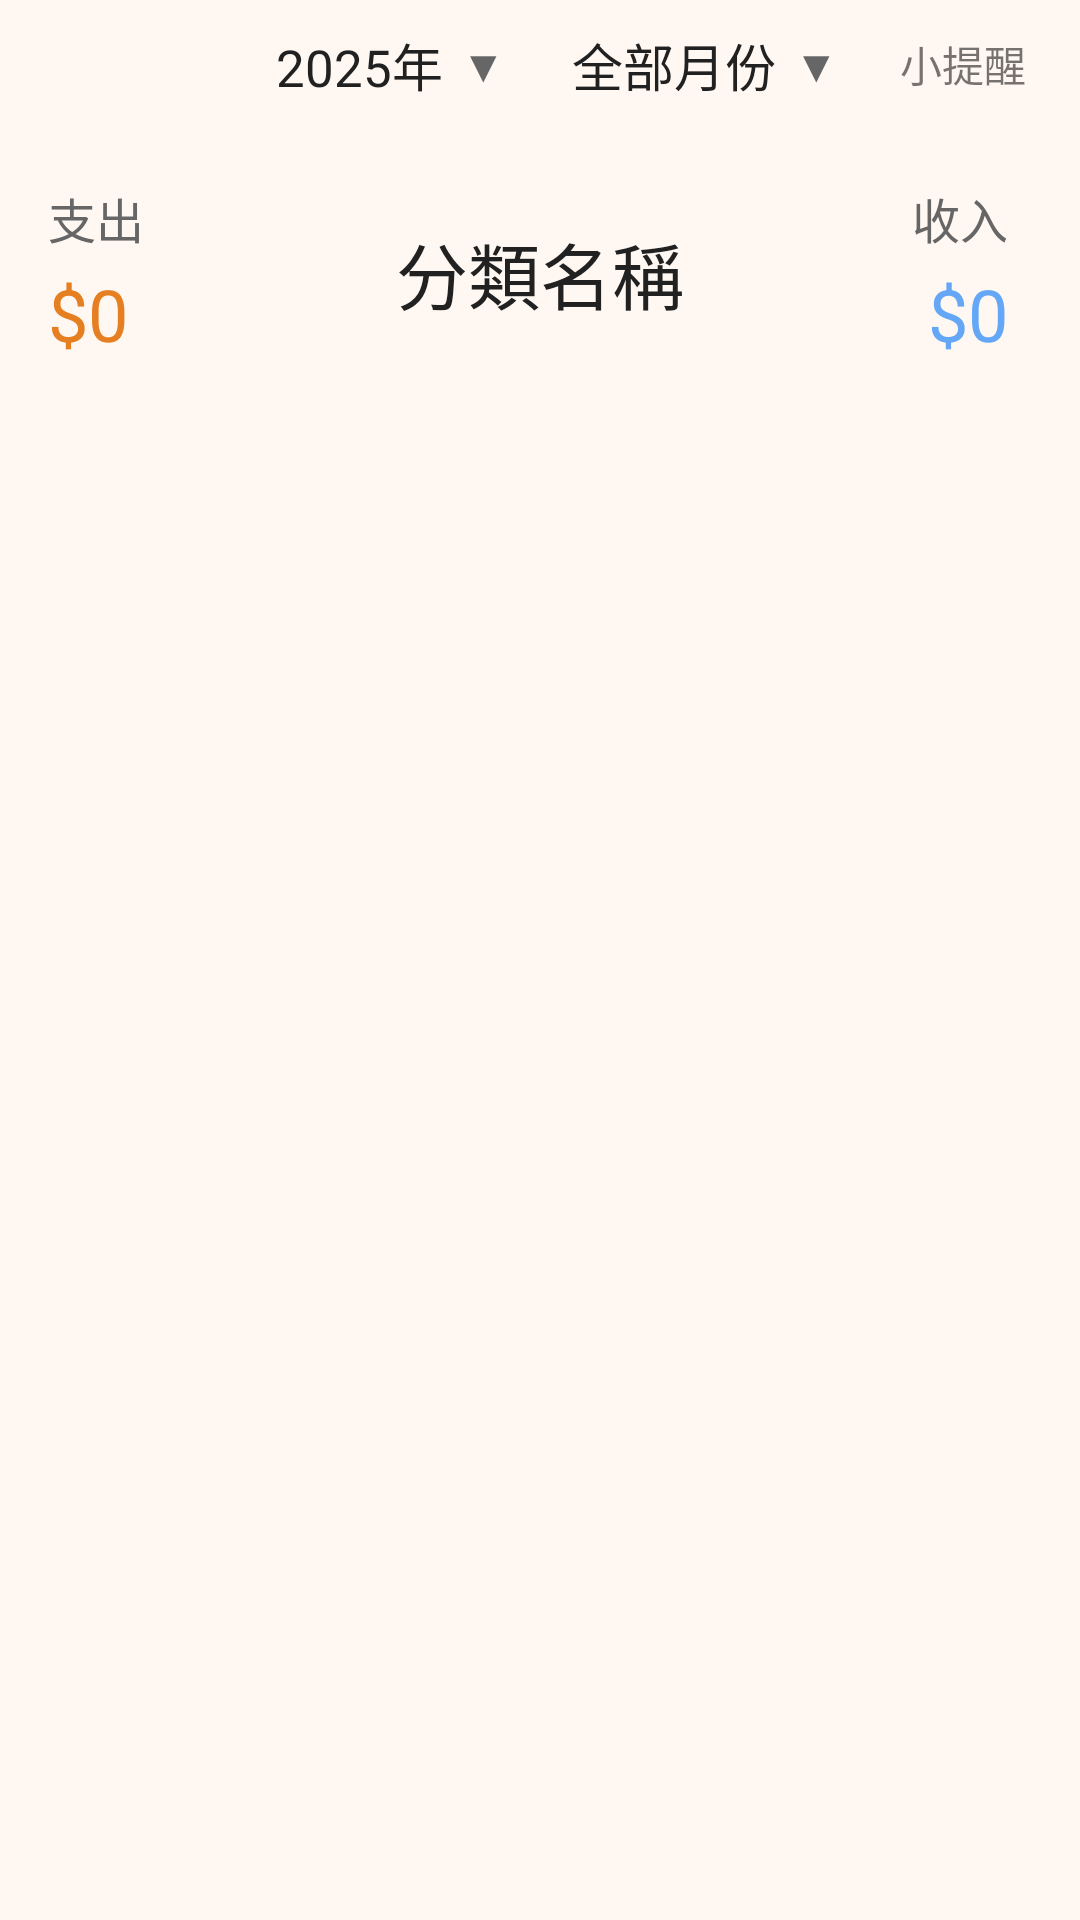

Layout XML and referenced resources for this Android screen:
<!-- AndroidManifest.xml: application theme Theme.Leo3 -->
<!-- res/layout/fragment_stat_detail.xml -->
<?xml version="1.0" encoding="utf-8"?>
<LinearLayout xmlns:android="http://schemas.android.com/apk/res/android"
    xmlns:app="http://schemas.android.com/apk/res-auto"
    android:id="@+id/main"
    android:layout_width="match_parent"
    android:layout_height="match_parent"
    android:background="@color/bg_main"
    android:orientation="vertical"
    android:paddingLeft="8dp"
    android:paddingRight="8dp">

    
    <LinearLayout
        android:layout_width="match_parent"
        android:layout_height="wrap_content"
        android:layout_marginBottom="10dp"
        android:orientation="horizontal"
        android:paddingStart="10dp">

            <ImageView
                android:id="@+id/statDetail_iv"
                android:layout_width="40dp"
                android:layout_height="40dp"
                android:layout_marginRight="25dp"
                android:clickable="true"
                android:contentDescription="@null"
                android:focusable="true"
                android:src="@drawable/back2"
                app:tint="@color/text_primary" />

        <LinearLayout
            android:id="@+id/statDetail_year_selector"
            android:layout_width="wrap_content"
            android:layout_height="wrap_content"
            android:gravity="center_vertical"
            android:orientation="horizontal"
            android:padding="9dp">

            <TextView
                android:id="@+id/statDetail_current_year"
                android:layout_width="wrap_content"
                android:layout_height="wrap_content"
                android:text="2025年"
                android:textColor="@color/text_primary"
                android:textSize="17sp" />

            <TextView
                android:layout_width="wrap_content"
                android:layout_height="wrap_content"
                android:paddingStart="6dp"
                android:text="▼"
                android:textColor="@color/text_secondary"
                android:textSize="15sp" />
        </LinearLayout>

        <LinearLayout
            android:id="@+id/statDetail_month_selector"
            android:layout_width="wrap_content"
            android:layout_height="wrap_content"
            android:layout_marginStart="4dp"
            android:gravity="center_vertical"
            android:orientation="horizontal"
            android:padding="9dp">

            <TextView
                android:id="@+id/statDetail_current_month"
                android:layout_width="wrap_content"
                android:layout_height="wrap_content"
                android:text="全部月份"
                android:textColor="@color/text_primary"
                android:textSize="17sp" />

            <TextView
                android:layout_width="wrap_content"
                android:layout_height="wrap_content"
                android:paddingStart="6dp"
                android:text="▼"
                android:textColor="@color/text_secondary"
                android:textSize="15sp" />
        </LinearLayout>

        <TextView
            android:id="@+id/statDetail_tv_hint"
            android:layout_width="match_parent"
            android:layout_height="match_parent"
            android:gravity="end|center"
            android:paddingEnd="10dp"
            android:text="小提醒"
            android:textSize="14dp" />

    </LinearLayout>

    
    <LinearLayout
        android:layout_width="match_parent"
        android:layout_height="wrap_content"
        android:gravity="center"
        android:orientation="horizontal"
        android:layout_marginStart="8dp"
        android:layout_marginEnd="8dp"
        android:paddingVertical="8dp">

        
        <LinearLayout
            android:layout_width="0dp"
            android:layout_height="wrap_content"
            android:layout_weight="1"
            android:gravity="left"
            android:orientation="vertical">

            <TextView
                android:id="@+id/statDetail_tv_expenseTitle"
                android:layout_width="wrap_content"
                android:layout_height="wrap_content"
                android:text="支出"
                android:textColor="@color/text_secondary"
                android:textSize="16sp" />

            <TextView
                android:id="@+id/statDetail_tv_expenseAmount"
                android:layout_width="wrap_content"
                android:layout_height="wrap_content"
                android:paddingTop="4dp"
                android:text="$0"
                android:textColor="@color/expense_orange"
                android:textSize="24sp" />
        </LinearLayout>

        
        <LinearLayout
            android:layout_width="0dp"
            android:layout_height="wrap_content"
            android:layout_weight="1"
            android:gravity="center_horizontal"
            android:orientation="vertical">

            <TextView
                android:id="@+id/statDetail_tv_category"
                android:layout_width="wrap_content"
                android:layout_height="wrap_content"
                android:text="分類名稱"
                android:textColor="@color/text_primary"
                android:textSize="24sp" />

        </LinearLayout>

        
        <LinearLayout
            android:layout_width="0dp"
            android:layout_height="wrap_content"
            android:layout_weight="1"
            android:gravity="right"
            android:orientation="vertical"
            android:paddingEnd="8dp">

            <TextView
                android:id="@+id/statDetail_tv_incomeTitle"
                android:layout_width="wrap_content"
                android:layout_height="wrap_content"
                android:text="收入"
                android:textColor="@color/text_secondary"
                android:textSize="16sp" />

            <TextView
                android:id="@+id/statDetail_tv_incomeAmount"
                android:layout_width="wrap_content"
                android:layout_height="wrap_content"
                android:paddingTop="4dp"
                android:text="$0"
                android:textColor="@color/income_blue_light"
                android:textSize="24sp" />
        </LinearLayout>

    </LinearLayout>

    <androidx.recyclerview.widget.RecyclerView
        android:id="@+id/billRecyclerView"
        android:layout_width="match_parent"
        android:layout_height="0dp"
        android:layout_weight="1"
        android:clipToPadding="false"
        android:overScrollMode="always"
        android:scrollbars="vertical" />

</LinearLayout>
<!-- resources referenced by this layout -->
<resources>
  <color name="bg_main">#FFF8F2</color>
  <color name="expense_orange">#E67E22</color>
  <color name="income_blue_light">#64A7F6</color>
  <color name="text_primary">#212121</color>
  <color name="text_secondary">#666666</color>
  <style name="Theme.Leo3" parent="Theme.MaterialComponents.Light.NoActionBar">
  
  
  
          <item name="colorPrimary">#BB86FC</item>
          <item name="colorPrimaryVariant">#3700B3</item>
          <item name="colorOnPrimary">#000000</item>
  
  
          <item name="colorSecondary">#03DAC5</item>
          <item name="colorSecondaryVariant">#03DAC5</item>
          <item name="colorOnSecondary">#000000</item>
  
  
          <item name="android:statusBarColor">#3700B3</item>
      </style>
</resources>
